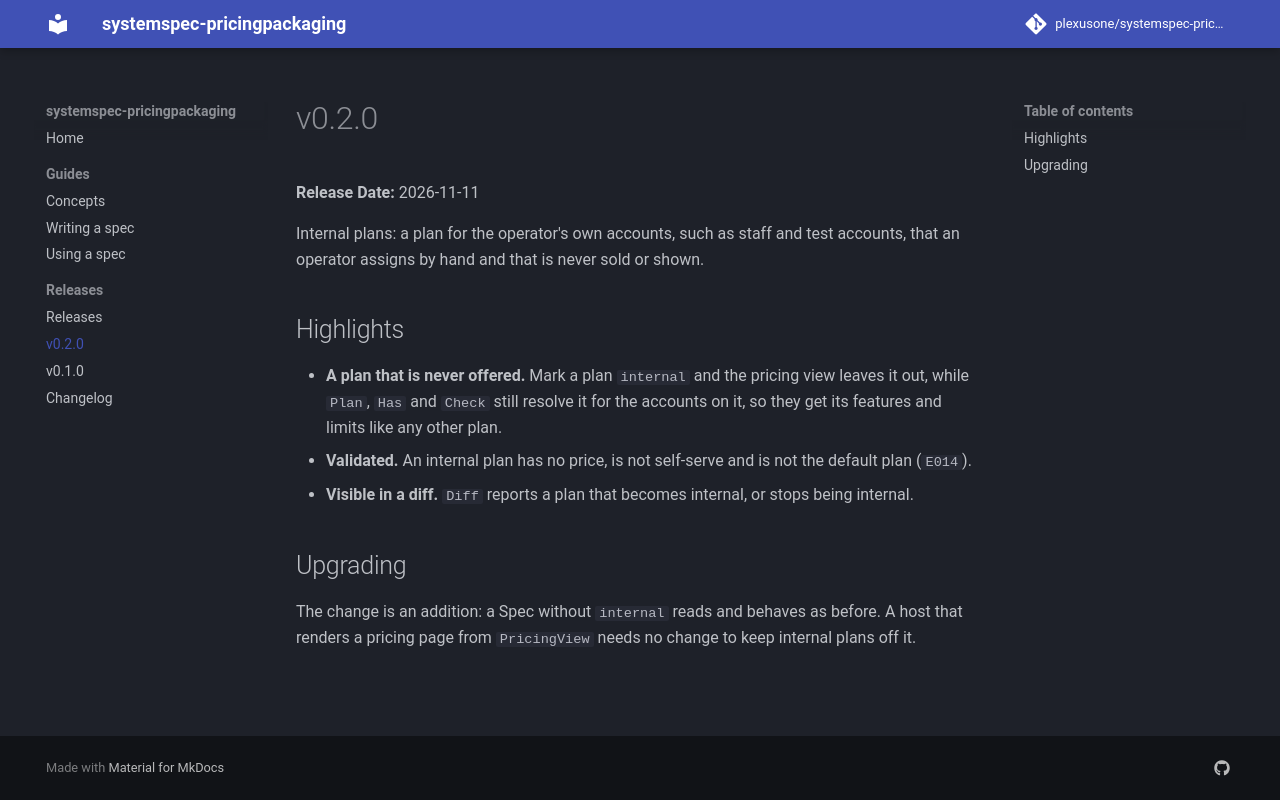

repository: plexusone/systemspec-pricingpackaging · page: releases/v0.2.0/index.html · generator: mkdocs

# v0.2.0

**Release Date:** 2026-11-11

Internal plans: a plan for the operator's own accounts, such as staff and
test accounts, that an operator assigns by hand and that is never sold or
shown.

## Highlights

- **A plan that is never offered.** Mark a plan `internal` and the pricing
  view leaves it out, while `Plan`, `Has` and `Check` still resolve it for the
  accounts on it, so they get its features and limits like any other plan.
- **Validated.** An internal plan has no price, is not self-serve and is not
  the default plan (`E014`).
- **Visible in a diff.** `Diff` reports a plan that becomes internal, or stops
  being internal.

## Upgrading

The change is an addition: a Spec without `internal` reads and behaves as
before. A host that renders a pricing page from `PricingView` needs no change
to keep internal plans off it.
